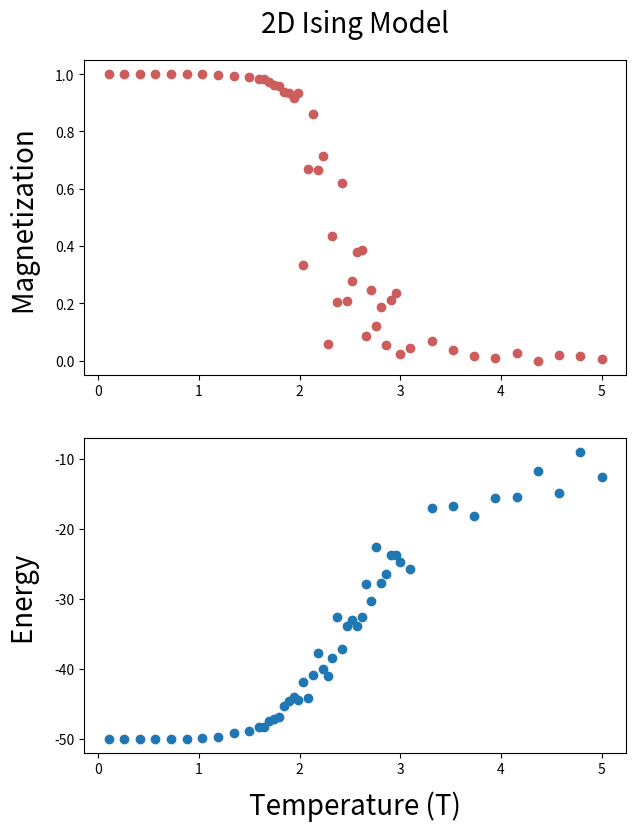

This figure's Python source:
import numpy as np
from numpy.random import random, randint

from math import exp

import matplotlib.pyplot as plt

# Globals
S, E = None, None


# randomly assign spin values to lattice sites
def init(L, spin):
    if spin == 1:
        return 2 * randint(2, size=(L, L)) - 1
    else:
        return np.full([L, L], 1)


# sweep lattice and perform requested operation
def sweep(func, lat):
    # define subroutines
    def nearSum():
        return lat[(i - 1) % L, j] + lat[
            (i + 1) % L, j] + lat[i, (j - 1) % L] + lat[i, (j + 1) % L]

    def flip_or_not():
        def calcE():
            return -1 * lat[i, j] * nearSum()

        e1 = calcE()  # calculate local energy
        lat[i, j] *= -1  # flip spin at current site
        e2 = calcE()  # recalculate local energy
        eDif = e2 - e1  # calculate energy difference
        if eDif >= 0:  # determine if flip is energetically favorable
            if random() > exp(-eDif / (1 * t)): lat[i, j] *= -1

    def calc():
        global E, S
        E = E - lat[i, j] * nearSum()
        S = S + lat[i, j]

    # perform sweep
    for i in range(L):
        for j in range(L):
            # execute requested operation
            eval(func)


# execute Ising algorithm
def Ising(t, init_spin):
    global S, E
    # initialize lattice
    lat = init(L, init_spin)
    # thermalize lattice
    for n in range(intswp):
        sweep('flip_or_not()', lat)
    # calculate magnetization and energy for ensemble
    avgMag = avgE = 0.0
    for n in range(sweeps):
        sweep('flip_or_not()', lat)
        S = E = 0.0
        sweep('calc()', lat)
        avgMag = avgMag + S
        avgE = avgE + E / 2
        del S, E
    # normalize magnetization and energy averages
    Mag.append(abs(avgMag) / sweeps / L**2)
    Enrg.append(avgE / sweeps)
    del avgMag, avgE


# Main Program #

# set parameters
L = 5  # lattice size
intswp = 1  # number of sweep to equilibriate lattice
sweeps = 100  # number of sweeps for calculations
T1 = [0.1, 1.5, 10]
T2 = [1.6, 3.0, 30]
T3 = [3.1, 5.0, 10]
T, Mag, Enrg = [], [], []

for r in [T1, T2, T3]:
    temp = np.linspace(r[0], r[1], r[2])  # define temperature range
    T.extend(temp)
    # sweep through the lattice for each temperature step
    for t in temp:
        Ising(t,
              0)  # Initial lattice: 0 (all spin up); 1 (random spin mixture)

# plot results
fig = plt.figure(figsize=(7, 9))
ax1 = fig.add_subplot(211)
plt.title("2D Ising Model", fontsize=20, pad=20)
plt.scatter(T, Mag, color='IndianRed')
plt.ylabel("Magnetization ", fontsize=20, labelpad=10)
plt.axis('tight')
ax2 = fig.add_subplot(212)
plt.scatter(T, Enrg)
plt.xlabel("Temperature (T)", fontsize=20, labelpad=10)
plt.ylabel("Energy ", fontsize=20, labelpad=10)
plt.axis('tight')
